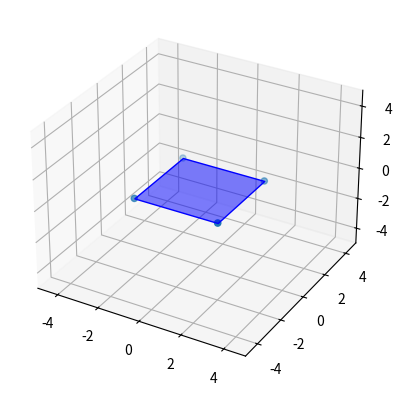

Write Python code to recreate this figure.
import numpy as np
import matplotlib.pyplot as plt
from mpl_toolkits.mplot3d import Axes3D
from mpl_toolkits.mplot3d.art3d import Poly3DCollection


def draw(ax, verts, faces=[]):
    """
    Draw the object defined by vertices and faces.
    """

    ax.scatter3D(verts[:, 0], verts[:, 1], verts[:, 2])

    if faces:
        ax.add_collection3d(Poly3DCollection(faces,
                                             facecolors='blue',
                                             linewidths=1,
                                             edgecolor='b',
                                             alpha=0.5))


def main():
    points = np.array([[-1, -1, 0],
                       [1, -1, 0],
                       [1, 1, 0],
                       [-1, 1, 0]])

    # Transformation Matrix
    transform = np.eye(3) * 2.0
    points = points @ transform

    faces = [[points[0], points[1], points[2], points[3]]]


    fig = plt.figure()
    ax = fig.add_subplot(111, projection='3d')
    ax.set_xlim([-5, 5])
    ax.set_ylim([-5, 5])
    ax.set_zlim([-5, 5])

    draw(ax, points, faces)

    plt.show()


if __name__ == "__main__":
    main()
